Image classification data set "Dataset" (FieldRoboticsLab/Dataset-for-Indoor-Surface-Classification on GitHub). Class labels (2): carpet, wood.

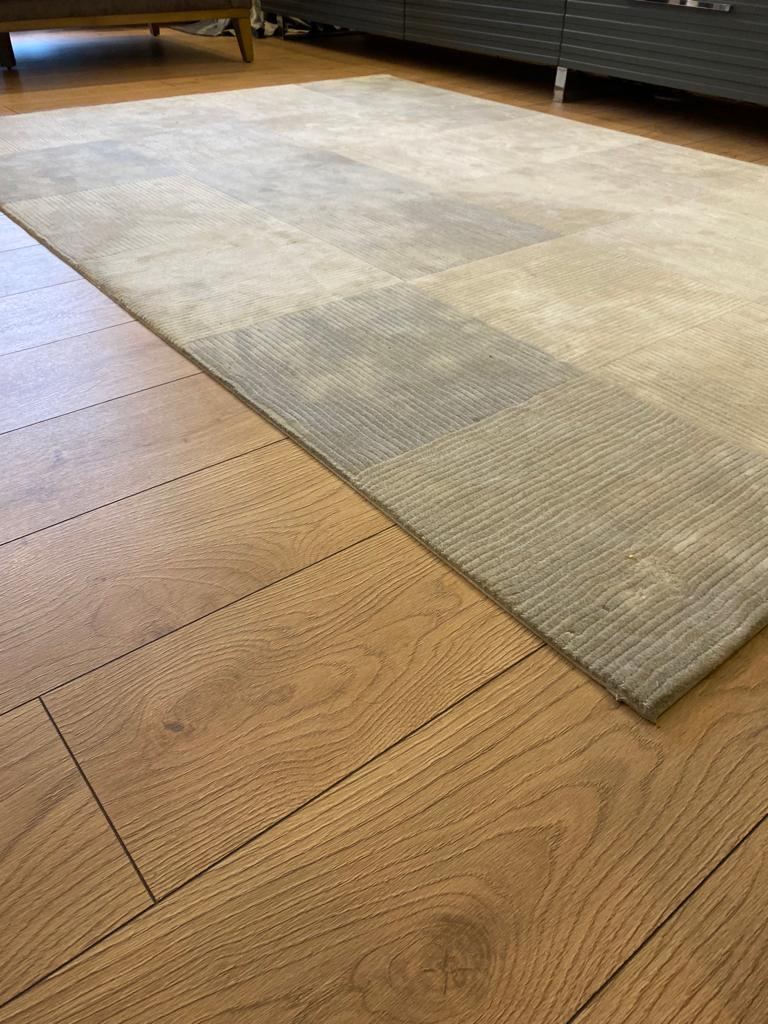
Label: carpet

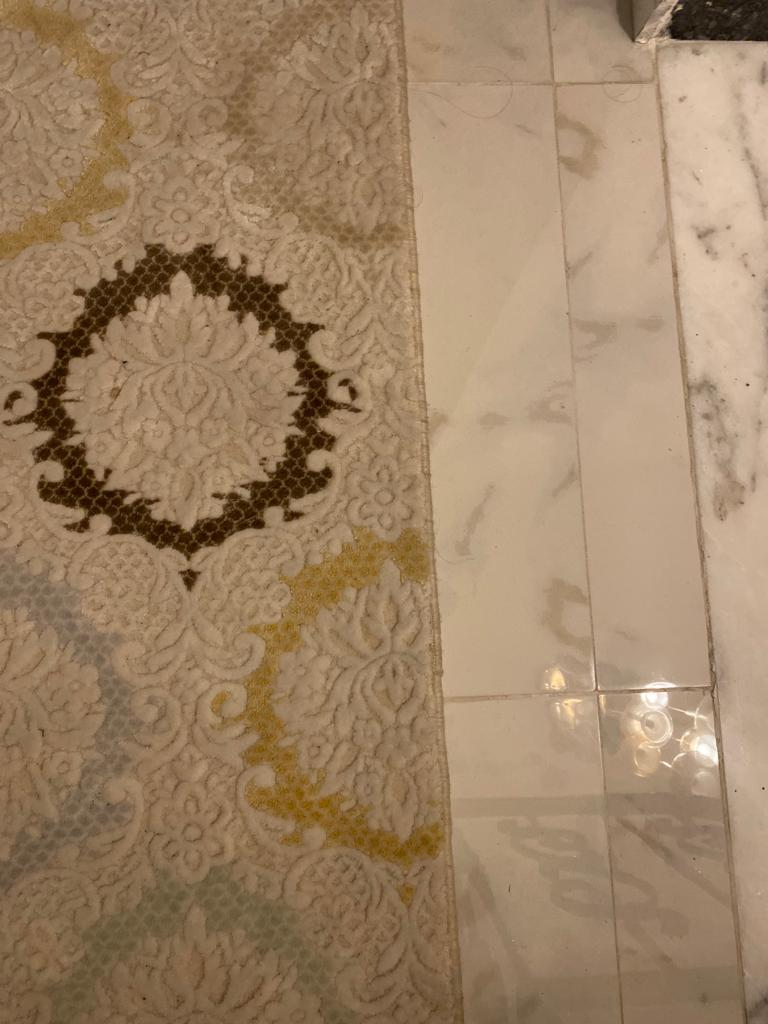
Label: carpet

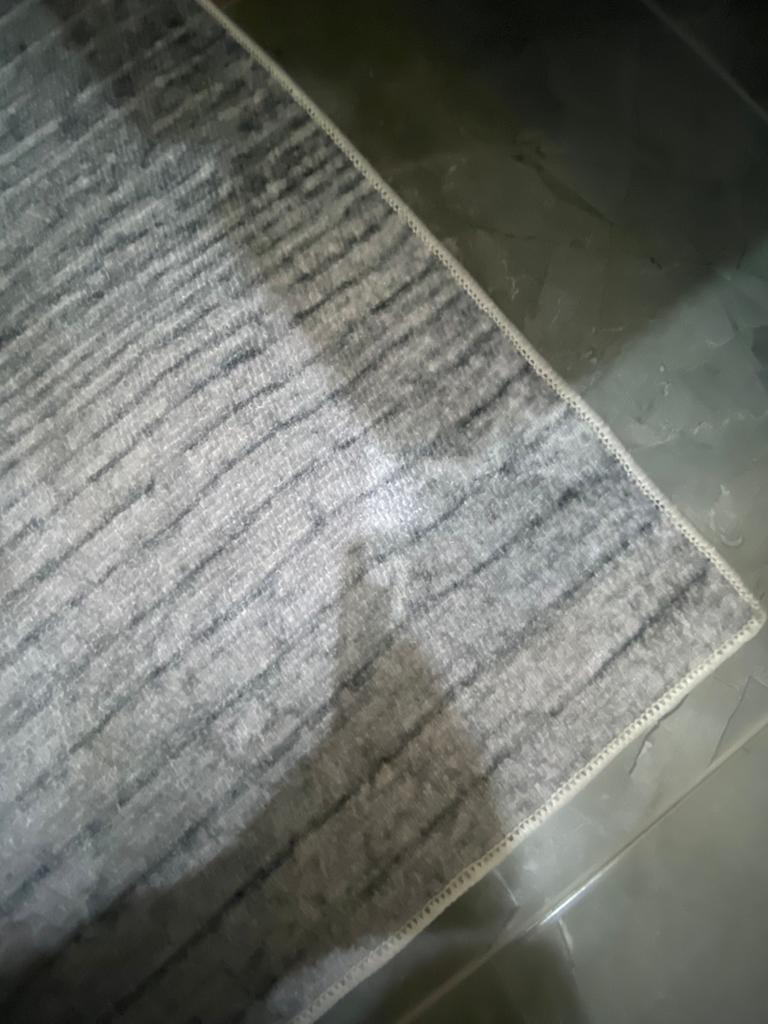
Label: carpet

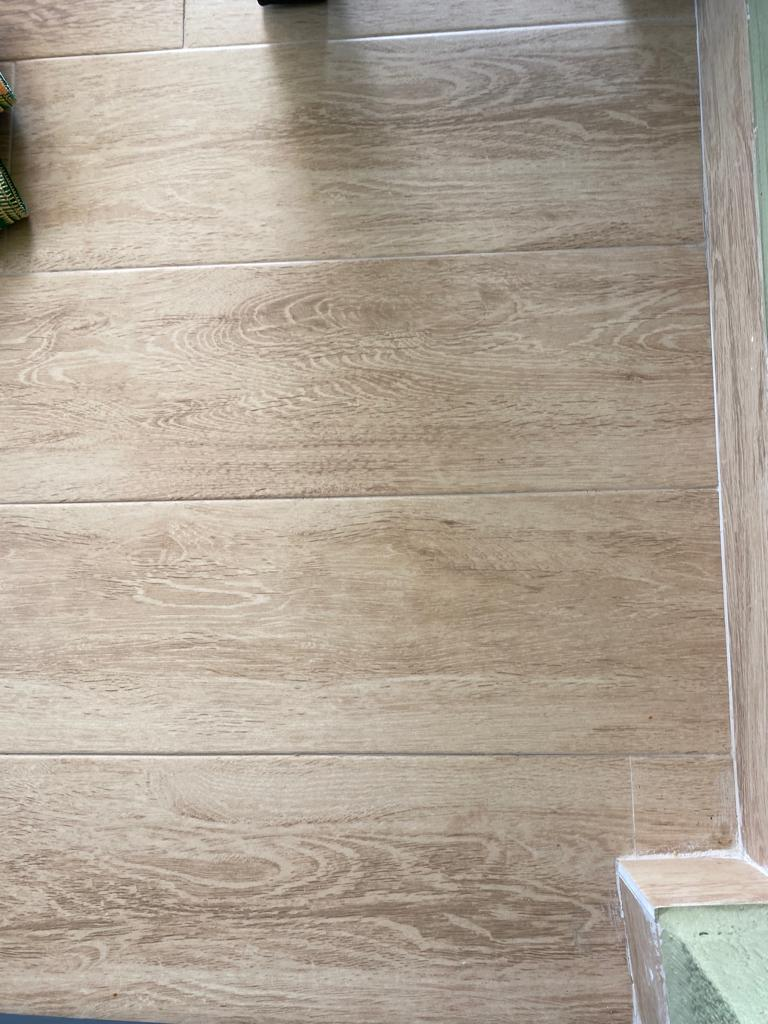
Label: wood

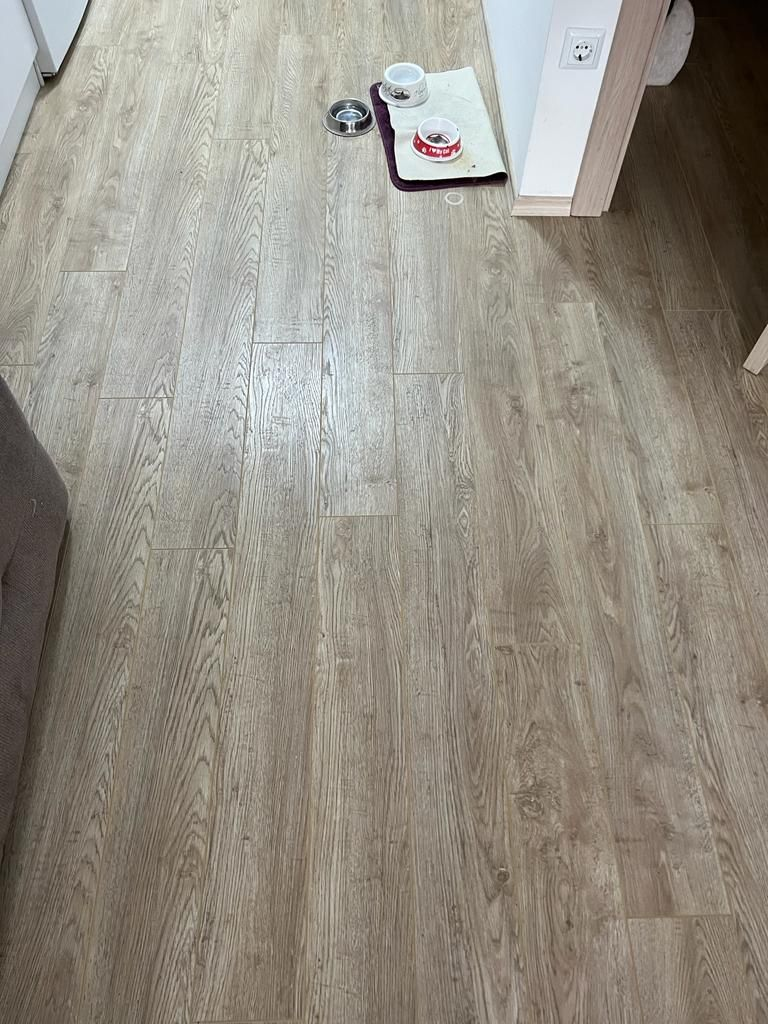
Label: wood

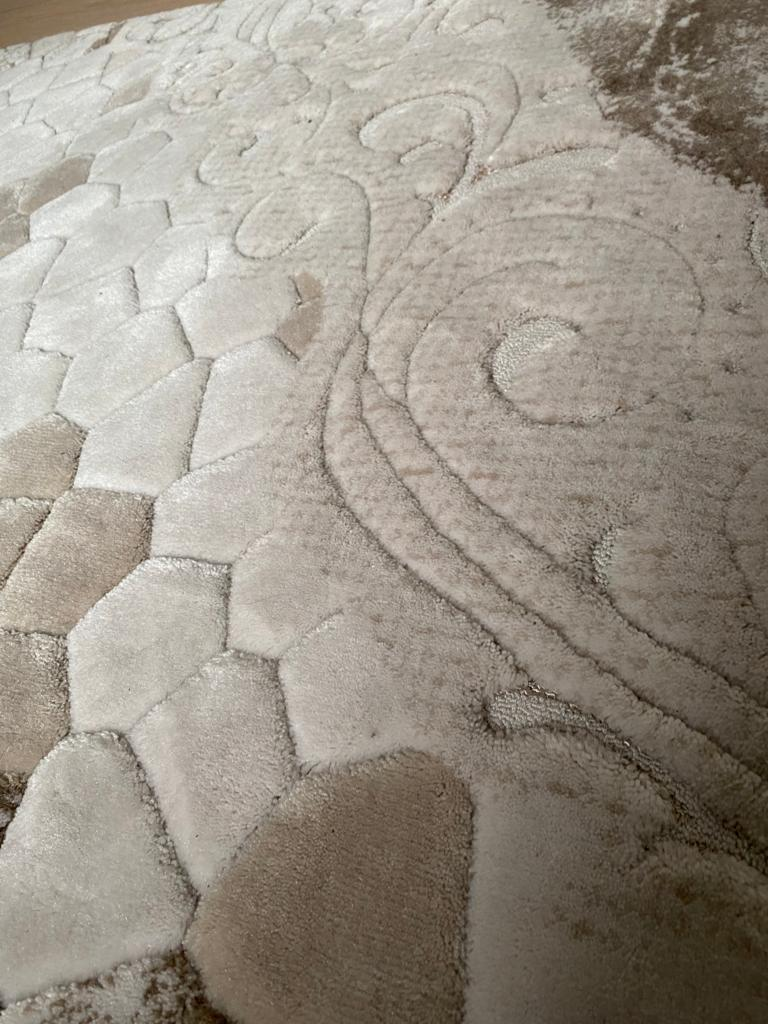
Label: carpet
